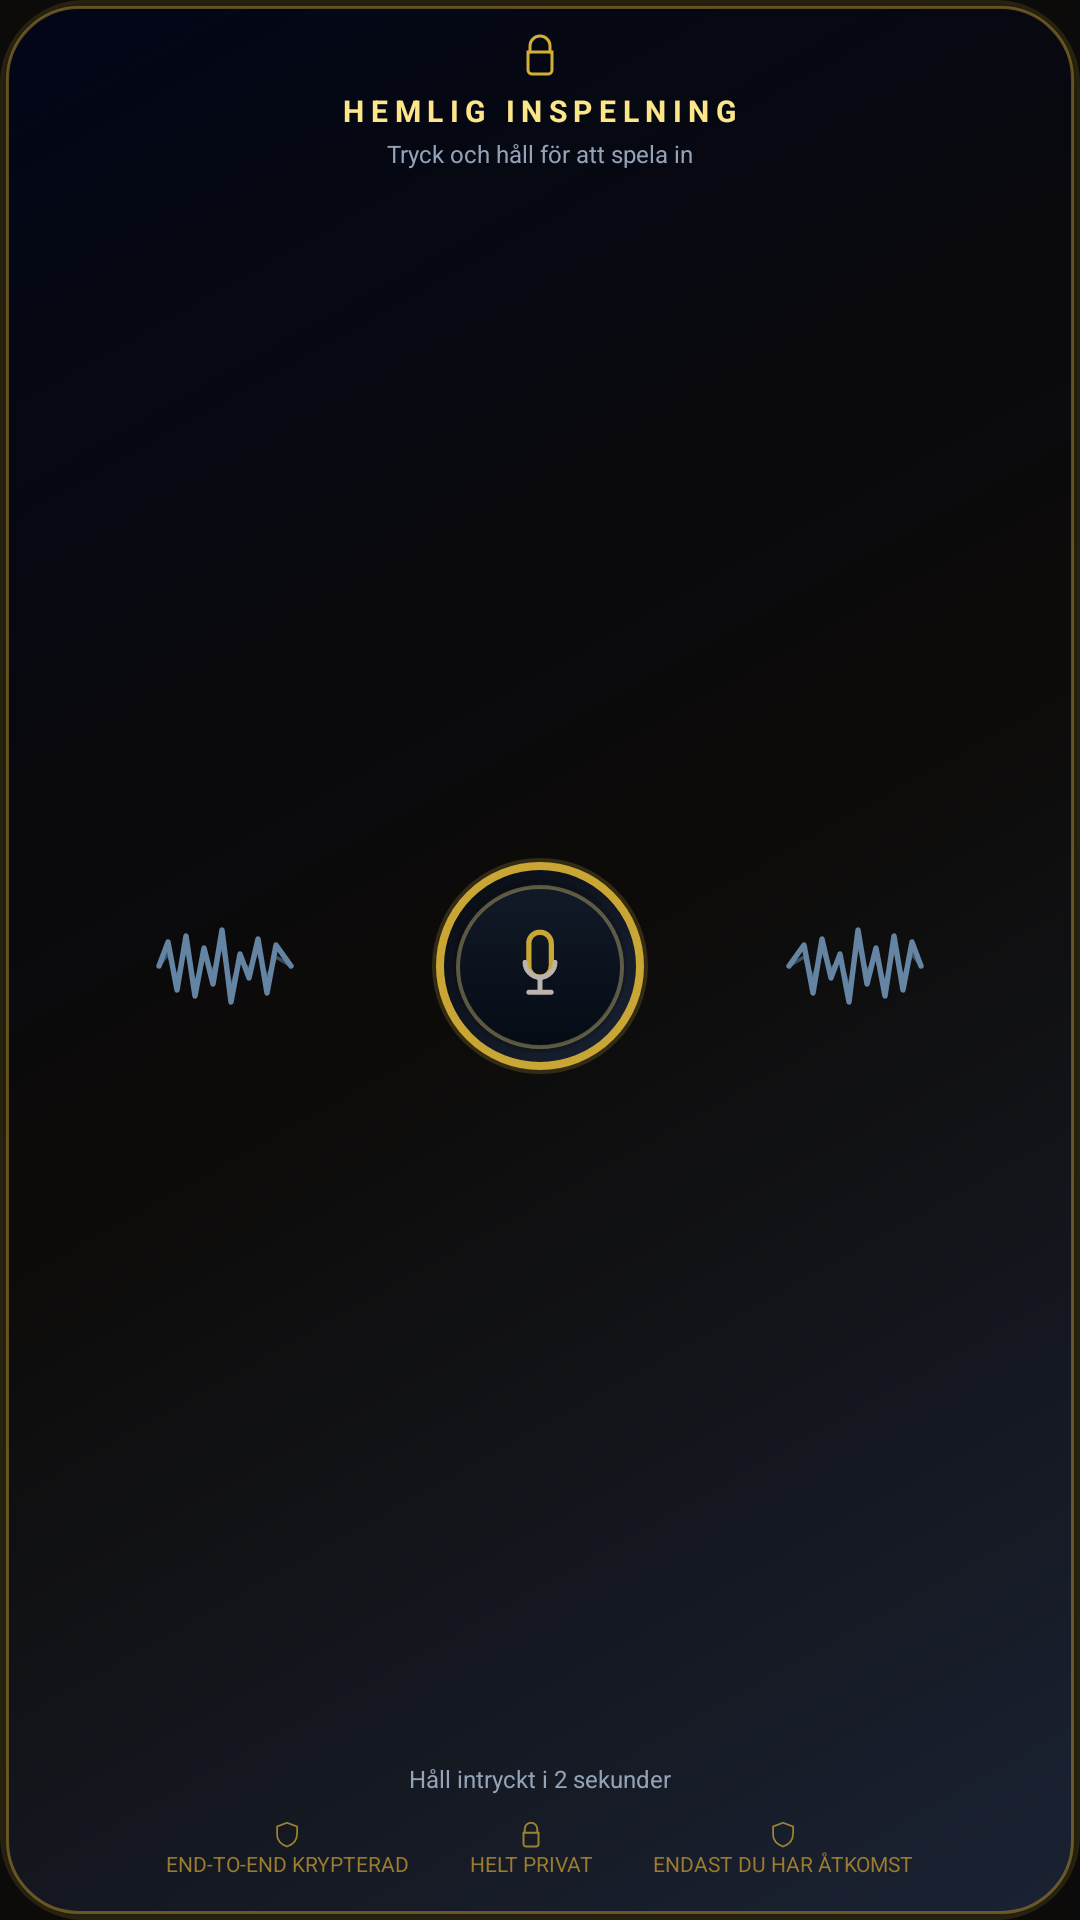

The Android layout XML behind this screen, and the referenced resources:
<!-- AndroidManifest.xml: application theme AppTheme -->
<!-- res/layout/widget_companion_capture.xml -->
<?xml version="1.0" encoding="utf-8"?>
<LinearLayout xmlns:android="http://schemas.android.com/apk/res/android"
    android:id="@+id/widget_companion_capture_root"
    android:layout_width="match_parent"
    android:layout_height="match_parent"
    android:background="@drawable/widget_bg_premium_panel"
    android:gravity="center_horizontal"
    android:orientation="vertical"
    android:paddingHorizontal="12dp"
    android:paddingVertical="10dp">

    <LinearLayout
        android:layout_width="match_parent"
        android:layout_height="wrap_content"
        android:gravity="center"
        android:orientation="vertical">

        <ImageView
            android:layout_width="16dp"
            android:layout_height="16dp"
            android:contentDescription="@null"
            android:src="@drawable/widget_ic_lock_gold" />

        <TextView
            android:id="@+id/widget_companion_capture_title"
            android:layout_width="wrap_content"
            android:layout_height="wrap_content"
            android:layout_marginTop="4dp"
            android:letterSpacing="0.22"
            android:text="@string/widget_capture_header"
            android:textAllCaps="true"
            android:textColor="@color/widget_gold_light"
            android:textSize="10sp"
            android:textStyle="bold" />

        <TextView
            android:id="@+id/widget_companion_capture_sub"
            android:layout_width="match_parent"
            android:layout_height="wrap_content"
            android:layout_marginTop="2dp"
            android:gravity="center"
            android:text="@string/widget_capture_hint"
            android:textColor="@color/widget_muted"
            android:textSize="8sp" />
    </LinearLayout>

    <LinearLayout
        android:layout_width="match_parent"
        android:layout_height="0dp"
        android:layout_weight="1"
        android:gravity="center"
        android:orientation="horizontal">

        <ImageView
            android:id="@+id/widget_companion_capture_wave_l"
            android:layout_width="0dp"
            android:layout_height="36dp"
            android:layout_weight="1"
            android:alpha="0.8"
            android:contentDescription="@null"
            android:src="@drawable/widget_waveform_ethereal" />

        <FrameLayout
            android:id="@+id/widget_companion_capture_mic"
            android:layout_width="72dp"
            android:layout_height="72dp"
            android:layout_marginHorizontal="6dp"
            android:background="@drawable/widget_bg_gold_ring"
            android:contentDescription="@string/widget_capture_header"
            android:minWidth="56dp"
            android:minHeight="56dp"
            android:padding="7dp">

            <FrameLayout
                android:layout_width="match_parent"
                android:layout_height="match_parent"
                android:background="@drawable/widget_bg_mic_inset"
                android:padding="14dp">

                <ImageView
                    android:layout_width="match_parent"
                    android:layout_height="match_parent"
                    android:alpha="0.95"
                    android:contentDescription="@null"
                    android:src="@drawable/widget_ic_companion_mic" />
            </FrameLayout>
        </FrameLayout>

        <ImageView
            android:id="@+id/widget_companion_capture_wave_r"
            android:layout_width="0dp"
            android:layout_height="36dp"
            android:layout_weight="1"
            android:alpha="0.8"
            android:contentDescription="@null"
            android:scaleX="-1"
            android:src="@drawable/widget_waveform_ethereal" />
    </LinearLayout>

    <TextView
        android:id="@+id/widget_companion_capture_recent"
        android:layout_width="match_parent"
        android:layout_height="wrap_content"
        android:gravity="center"
        android:text="@string/widget_capture_footer"
        android:textColor="@color/widget_muted"
        android:textSize="8sp" />

    <LinearLayout
        android:id="@+id/widget_companion_capture_trust"
        android:layout_width="match_parent"
        android:layout_height="wrap_content"
        android:layout_marginTop="8dp"
        android:gravity="center"
        android:orientation="horizontal"
        android:paddingBottom="4dp">

        <LinearLayout
            android:layout_width="wrap_content"
            android:layout_height="wrap_content"
            android:gravity="center"
            android:orientation="vertical">
            <ImageView android:layout_width="10dp" android:layout_height="10dp" android:src="@drawable/widget_ic_shield_tiny" android:alpha="0.7" android:contentDescription="@null"/>
            <TextView android:layout_width="wrap_content" android:layout_height="wrap_content" android:text="@string/widget_companion_capture_trust_e2e" android:textSize="7sp" android:textColor="@color/widget_gold_dim" android:gravity="center" android:textAllCaps="true"/>
        </LinearLayout>

        
        <ImageView android:layout_width="20dp" android:layout_height="1dp" android:contentDescription="@null" android:importantForAccessibility="no"/>

        <LinearLayout
            android:layout_width="wrap_content"
            android:layout_height="wrap_content"
            android:gravity="center"
            android:orientation="vertical">
            <ImageView android:layout_width="10dp" android:layout_height="10dp" android:src="@drawable/widget_ic_lock_gold" android:alpha="0.7" android:contentDescription="@null"/>
            <TextView android:layout_width="wrap_content" android:layout_height="wrap_content" android:text="@string/widget_companion_capture_trust_private" android:textSize="7sp" android:textColor="@color/widget_gold_dim" android:gravity="center" android:textAllCaps="true"/>
        </LinearLayout>

        <ImageView android:layout_width="20dp" android:layout_height="1dp" android:contentDescription="@null" android:importantForAccessibility="no"/>

        <LinearLayout
            android:layout_width="wrap_content"
            android:layout_height="wrap_content"
            android:gravity="center"
            android:orientation="vertical">
            <ImageView android:layout_width="10dp" android:layout_height="10dp" android:src="@drawable/widget_ic_shield_tiny" android:alpha="0.7" android:contentDescription="@null"/>
            <TextView android:layout_width="wrap_content" android:layout_height="wrap_content" android:text="@string/widget_companion_capture_trust_you" android:textSize="7sp" android:textColor="@color/widget_gold_dim" android:gravity="center" android:textAllCaps="true"/>
        </LinearLayout>
    </LinearLayout>
</LinearLayout>
<!-- resources referenced by this layout -->
<resources>
  <color name="widget_gold_dim">#9A7B2F</color>
  <color name="widget_gold_light">#FDE68A</color>
  <color name="widget_muted">#94A3B8</color>
  <!-- drawable widget_ic_companion_mic (drawable) -->
  <?xml version="1.0" encoding="utf-8"?>
  <vector xmlns:android="http://schemas.android.com/apk/res/android"
      android:width="24dp"
      android:height="24dp"
      android:viewportWidth="24"
      android:viewportHeight="24">
      
      <path
          android:fillColor="#00000000"
          android:pathData="M12,3c-1.7,0 -3,1.3 -3,3v6c0,1.7 1.3,3 3,3s3,-1.3 3,-3V6c0,-1.7 -1.3,-3 -3,-3z"
          android:strokeWidth="1.4"
          android:strokeColor="#D4AF37" />
      
      <path
          android:fillColor="#00000000"
          android:pathData="M8,11c0,2.2 1.8,4 4,4s4,-1.8 4,-4M12,15v4M9,19h6"
          android:strokeWidth="1.3"
          android:strokeColor="#C4BDB4"
          android:strokeLineCap="round" />
  </vector>
  <!-- drawable widget_ic_lock_gold (drawable) -->
  <?xml version="1.0" encoding="utf-8"?>
  <vector xmlns:android="http://schemas.android.com/apk/res/android"
      android:width="14dp"
      android:height="14dp"
      android:viewportWidth="24"
      android:viewportHeight="24">
      <path
          android:pathData="M7,11V8a5,5 0,0 1,10 0v3"
          android:strokeWidth="1.5"
          android:strokeColor="#D4AF37"
          android:strokeLineCap="round"
          android:fillColor="#00000000" />
      <path
          android:pathData="M6,11h12v9a2,2 0,0 1,-2 2H8a2,2 0,0 1,-2 -2z"
          android:strokeWidth="1.5"
          android:strokeColor="#D4AF37"
          android:fillColor="#00000000" />
  </vector>
  <!-- drawable widget_ic_shield_tiny (drawable) -->
  <?xml version="1.0" encoding="utf-8"?>
  <vector xmlns:android="http://schemas.android.com/apk/res/android"
      android:width="12dp"
      android:height="12dp"
      android:viewportWidth="24"
      android:viewportHeight="24">
      <path
          android:pathData="M12,3l8,3v6c0,5 -3.5,8.5 -8,10 -4.5,-1.5 -8,-5 -8,-10V6z"
          android:strokeWidth="1.4"
          android:strokeColor="#D4AF37"
          android:fillColor="#00000000" />
  </vector>
  <string name="widget_capture_footer">Håll intryckt i 2 sekunder</string>
  <string name="widget_capture_header">HEMLIG INSPELNING</string>
  <string name="widget_capture_hint">Tryck och håll för att spela in</string>
  <string name="widget_companion_capture_trust_e2e">End-to-end krypterad</string>
  <string name="widget_companion_capture_trust_private">Helt privat</string>
  <string name="widget_companion_capture_trust_you">Endast du har åtkomst</string>
  <style name="AppTheme" parent="Theme.AppCompat.NoActionBar">
          <item name="colorPrimary">@color/colorPrimary</item>
          <item name="colorPrimaryDark">@color/colorPrimaryDark</item>
          <item name="colorAccent">@color/colorAccent</item>
          <item name="android:statusBarColor">@color/colorPrimary</item>
          <item name="android:navigationBarColor">@color/colorPrimary</item>
          <item name="android:windowBackground">@color/colorPrimary</item>
          <item name="android:colorBackground">@color/colorPrimary</item>
      </style>
  <color name="colorPrimary">#0D0B09</color>
  <color name="colorPrimaryDark">#000000</color>
  <color name="colorAccent">#FDE68A</color>
</resources>
